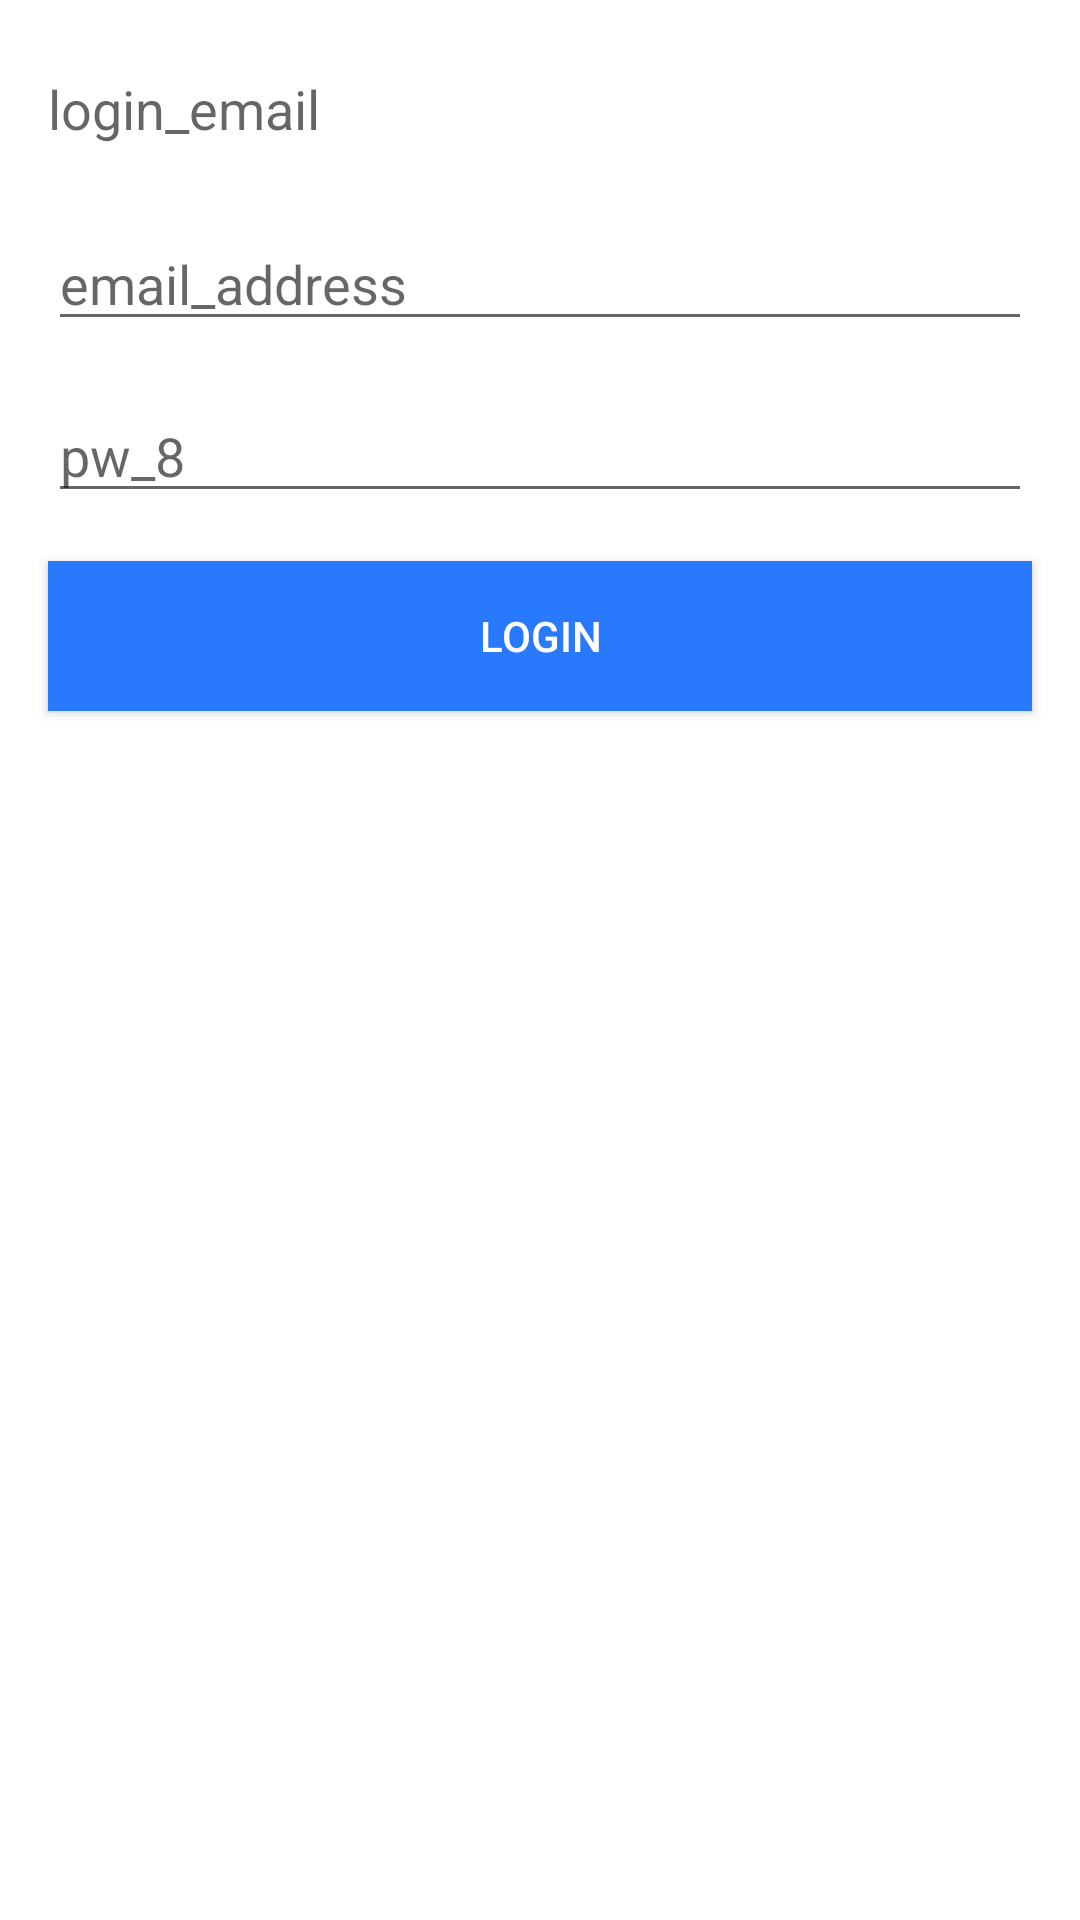

This screen was rendered from an Android layout file. Write that file and the resources it references.
<!-- AndroidManifest.xml: application theme Theme.CloudTravel -->
<!-- res/layout/activity_login.xml -->
<?xml version="1.0" encoding="utf-8"?>
<androidx.constraintlayout.widget.ConstraintLayout xmlns:android="http://schemas.android.com/apk/res/android"
    xmlns:app="http://schemas.android.com/apk/res-auto"
    xmlns:tools="http://schemas.android.com/tools"
    android:layout_width="match_parent"
    android:layout_height="match_parent"
    tools:context=".view.LoginActivity">

    <TextView
        android:id="@+id/textView5"
        android:layout_width="0dp"
        android:layout_height="wrap_content"
        android:layout_marginStart="16dp"
        android:layout_marginTop="24dp"
        android:layout_marginEnd="16dp"
        android:text="login_email"
        android:textAlignment="viewStart"
        android:textAppearance="@style/TextAppearance.AppCompat.Medium"
        app:layout_constraintEnd_toEndOf="parent"
        app:layout_constraintStart_toStartOf="parent"
        app:layout_constraintTop_toTopOf="parent" />

    <EditText
        android:id="@+id/loginEmail"
        android:layout_width="0dp"
        android:layout_height="wrap_content"
        android:layout_marginStart="16dp"
        android:layout_marginTop="24dp"
        android:layout_marginEnd="16dp"
        android:ems="10"
        android:hint="email_address"
        android:inputType="textEmailAddress"
        app:layout_constraintEnd_toEndOf="parent"
        app:layout_constraintStart_toStartOf="parent"
        app:layout_constraintTop_toBottomOf="@+id/textView5" />

    <EditText
        android:id="@+id/loginPassword"
        android:layout_width="0dp"
        android:layout_height="wrap_content"
        android:layout_marginStart="16dp"
        android:layout_marginTop="16dp"
        android:layout_marginEnd="16dp"
        android:ems="10"
        android:hint="pw_8"
        android:inputType="textPassword"
        app:layout_constraintEnd_toEndOf="parent"
        app:layout_constraintStart_toStartOf="parent"
        app:layout_constraintTop_toBottomOf="@+id/loginEmail" />

    <Button
        android:id="@+id/loginButton"
        android:layout_width="0dp"
        android:layout_height="50dp"
        android:layout_marginStart="16dp"
        android:layout_marginTop="16dp"
        android:layout_marginEnd="16dp"
        android:background="@color/PrimaryColor"
        android:text="login"
        android:onClick="doLogin"
        android:textColor="@android:color/white"
        app:layout_constraintEnd_toEndOf="parent"
        app:layout_constraintStart_toStartOf="parent"
        app:layout_constraintTop_toBottomOf="@+id/loginPassword"
        tools:onClick="doLogin" />

</androidx.constraintlayout.widget.ConstraintLayout>
<!-- resources referenced by this layout -->
<resources>
  <color name="PrimaryColor">#2979FF</color>
  <style name="Theme.CloudTravel" parent="Theme.MaterialComponents.DayNight.DarkActionBar">
          
          <item name="colorPrimary">@color/PrimaryColor</item>
          <item name="colorPrimaryVariant">@color/PrimaryVariantColor</item>
          <item name="colorOnPrimary">@color/white</item>
          
          <item name="colorSecondary">@color/teal_200</item>
          <item name="colorSecondaryVariant">@color/teal_700</item>
          <item name="colorOnSecondary">@color/black</item>
          
          <item name="android:statusBarColor">@android:color/transparent</item>
          <item name="android:windowLightStatusBar">true</item>
          
      </style>
  <color name="PrimaryVariantColor">#2962FF</color>
  <color name="white">#FFFFFFFF</color>
  <color name="teal_200">#FF03DAC5</color>
  <color name="teal_700">#FF018786</color>
  <color name="black">#FF000000</color>
</resources>
